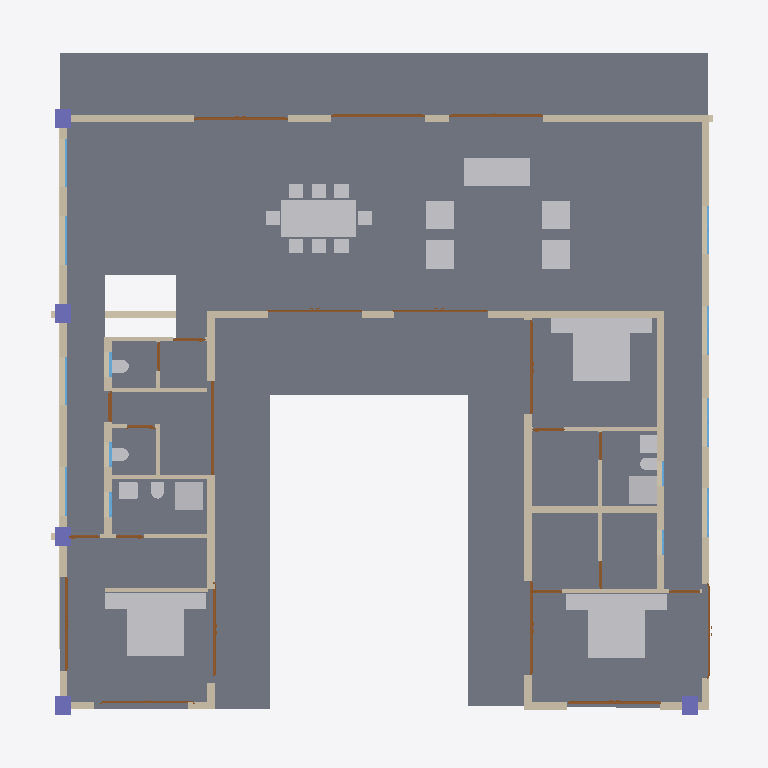
Plan cut of the same IFC building model at storey 'GF' (level 0.45 m, cut at 1.85 m), seen from above with north up, elements coloured by IFC class: 25 walls (beige), 24 doors (brown), 23 other elements (light grey), 13 windows (light blue), 5 columns (violet), 1 slab (grey). Cut surfaces are drawn darker.
Extent 22.7 m × 21.1 m × 6.7 m (x, y, z). Storeys (2): BF at -2.55 m; GF at 0.45 m. Elements (97): 28 IfcWall, 26 IfcDoor, 15 IfcFurniture, 13 IfcWindow, 8 IfcSanitaryTerminal, 5 IfcColumn, 2 IfcSlab.

HEADER;
FILE_DESCRIPTION(('ViewDefinition [CoordinationView]'),'2;1');
FILE_NAME('Manilal.ifc','2024-12-26T12:37:17+05:30',(''),(''),'IfcOpenShell 0.8.0','Bonsai 0.8.0','');
FILE_SCHEMA(('IFC4X3'));
ENDSEC;
DATA;
#1480=IFCPROJECT('2TuuvCHJz54PsFPcraEbH$',$,'My Project',$,$,$,$,(#3,#128),#1481);
#3305=IFCSITE('0lpfVeOW52QfroqLYyHNY2',$,'My Site',$,$,#26,$,$,$,$,$,$,$,$);
#3313=IFCBUILDING('0MzaWOaS178x5FMqOflU3C',$,'My Building',$,$,#25,$,$,$,$,$,$);
#2081=IFCBUILDINGSTOREY('09kFoqoxrCvB1_fcEsMZsQ',$,'GF',$,$,#217,$,$,$,$);
#2986=IFCBUILDINGSTOREY('0zoFHJ9PnFW80M$mIVDQW3',$,'BF',$,$,#14477,$,$,$,$);
#2047=IFCSLAB('0o4IYvr$r5a9xXip1qf77x',$,'Slab',$,$,#2048,#2052,$,$);
#7058=IFCFURNITURE('29pE85kkP97uASnGdXI9bH',$,'Furniture',$,$,#7265,#7090,$,$);
#11957=IFCFURNITURE('2J33rbez11iRfVrYceM8DY',$,'Furniture',$,$,#12029,#11970,$,$);
#11846=IFCFURNITURE('39rrc9a3PCpOjz$eiTdf$W',$,'Furniture',$,$,#11956,#11878,$,$);
#12030=IFCFURNITURE('3B8s7E7fjDlO_NqnYQjYof',$,'Furniture',$,$,#13169,#12043,$,$);
#1526=IFCWALL('1CCeDmF7D6CgViS7R2QfSU',$,'Wall',$,$,#4280,#1527,$,$);
#1342=IFCWALL('1zYAwAgZ94A9q2Xf$lP7Cn',$,'Wall',$,$,#4391,#1343,$,$);
#582=IFCWALL('0puYeWxQr6bfGaA8vxH1wQ',$,'Wall',$,$,#4126,#583,$,$);
#7098=IFCFURNITURE('3MXk8gWif1ohE$RfY6DOqq',$,'Furniture',$,$,#7270,#7130,$,$);
#3805=IFCWALL('2m21DN_zz0gvlfwzs2sCpW',$,'Wall',$,$,#7760,#3825,$,$);
#759=IFCWALL('2oaKXdvK5CSQabCZPFlcnS',$,'Wall',$,$,#7255,#760,$,$);
#639=IFCWALL('1wEyaVID18kwvx4VmqDD5O',$,'Wall',$,$,#4448,#640,$,$);
#2005=IFCWALL('2ZYG$ouCn6OPJDOnWdZtnq',$,'Wall',$,$,#216,#1619,$,$);
#1082=IFCWALL('1a82arclDEHvPmp$lC742s',$,'Wall',$,$,#3980,#1083,$,$);
#2037=IFCWALL('2UVtoYL$14dgND2FpfCTNX',$,'Wall',$,$,#7688,#2042,$,$);
#7853=IFCWALL('27UD4TXAD7ihl0Wy7NK4TU',$,'Wall',$,$,#7924,#7873,$,$);
#7183=IFCFURNITURE('0I7Hp4EB58Eh801L1SZ2MY',$,'Furniture',$,$,#7229,#7196,$,$);
#7204=IFCFURNITURE('0w5hTHOp59R8PIefbPbOxu',$,'Furniture',$,$,#7275,#7217,$,$);
#7138=IFCFURNITURE('07u5w712j3mw4b0aBksq9x',$,'Furniture',$,$,#7182,#7170,$,$);
#7230=IFCFURNITURE('257RdHH05EBOcTJGwoEUlD',$,'Furniture',$,$,#7280,#7243,$,$);
#12729=IFCSANITARYTERMINAL('0UKEaQ9Tn4MRHW837EcL3f',$,'SanitaryTerminal',$,$,#12893,#12761,$,$);
#12894=IFCSANITARYTERMINAL('3xh$jYsPrCdfbzsoMPaU7d',$,'SanitaryTerminal',$,$,#13194,#12907,$,$);
#830=IFCWALL('3mmmmgkTnBnuKE_xizEAsI',$,'Wall',$,$,#10765,#831,$,$);
#14684=IFCWALL('3Xq2_ZjDvE3hd07fz5x6rh',$,'Wall',$,$,#14728,#14695,$,$);
#14729=IFCWALL('2kOOzhf3b4QORblHJUR6b5',$,'Wall',$,$,#14791,#14740,$,$);
#1208=IFCWALL('1Hb8r5zuL4OAK8piaGgE3q',$,'Wall',$,$,#7784,#1214,$,$);
#1178=IFCWALL('3AfEJ0oVbCRebTpYg3hat2',$,'Wall',$,$,#1179,#1184,$,$);
#1256=IFCWALL('3lCTnZM_XFn9QCb3frIzB4',$,'Wall',$,$,#1257,#1262,$,$);
#7689=IFCWALL('0dxWKeo9r0A8LiqkBJOP0c',$,'Wall',$,$,#7779,#7709,$,$);
#1150=IFCWALL('0aKvyba_z62RuKoTMxTg1q',$,'Wall',$,$,#1151,#1156,$,$);
#7785=IFCWALL('3alb8PmNnBWRaq9wE7XFnt',$,'Wall',$,$,#9032,#7805,$,$);
#12004=IFCFURNITURE('02WBzZCzP2KAAtS0n6Ju_u',$,'Furniture',$,$,#12055,#12017,$,$);
#11978=IFCFURNITURE('2GNkki_F53svXIRizzljEt',$,'Furniture',$,$,#12081,#11991,$,$);
#12056=IFCFURNITURE('1Tx$doZ9b7ixhiQ_gbtQd4',$,'Furniture',$,$,#13174,#12069,$,$);
#12082=IFCFURNITURE('1ijuMDyij9H8QL3CN8GtC4',$,'Furniture',$,$,#13179,#12095,$,$);
#982=IFCWALL('3lK6pUJ4v5Vw3nrT92yhod',$,'Wall.007',$,$,#4420,#983,$,$);
#11886=IFCFURNITURE('08t00vVFn2_PNEL0nmpi4V',$,'Furniture',$,$,#11930,#11918,$,$);
#11931=IFCFURNITURE('2JL5EreVn6NOEYfo807d0n',$,'Furniture',$,$,#12003,#11944,$,$);
#12946=IFCSANITARYTERMINAL('237pQbKSj1tg5CbkfQmNl1',$,'SanitaryTerminal',$,$,#13199,#12959,$,$);
#1283=IFCWALL('3TMKTJOXP4kO7RGlBcguQ3',$,'Wall',$,$,#1284,#1289,$,$);
#12849=IFCSANITARYTERMINAL('1ztpUHwNv1MuVJRLc_toj6',$,'SanitaryTerminal',$,$,#12945,#12881,$,$);
#363=IFCCOLUMN('2qUf_epbzFMPufew4ZYNxr',$,'Column.002',$,$,#14492,#360,$,.COLUMN.);
#352=IFCCOLUMN('2fyircNyr2DOn3xi4HTA8s',$,'Column.003',$,$,#14487,#348,$,.COLUMN.);
#2973=IFCCOLUMN('2ArHG8cW1Cju2rMhCGmMOe',$,'Column',$,$,#14502,#2974,$,.COLUMN.);
#1653=IFCCOLUMN('2V9jCTMe5CABIgWd0tHRe9',$,'Column.004',$,$,#14482,#1651,$,.COLUMN.);
#1407=IFCCOLUMN('22wnwPZIn238xr56_TRnAk',$,'Column.001',$,$,#14497,#1408,$,.COLUMN.);
#1913=IFCDOOR('2TfU6RpD9FKhXSPUFa9TZ5',$,'Door',$,$,#4146,#1915,$,$,$,$,$,$);
#9364=IFCDOOR('0P4d7qPzbAnBIBgZBXDsHz',$,'Door',$,$,#13149,#9377,$,$,$,$,$,$);
#725=IFCDOOR('0$_Fp1tE14BQPVb5risxlQ',$,'Door',$,$,#726,#729,$,$,$,$,$,$);
#799=IFCDOOR('2rP_jiqNj9chZZcEiBP1Va',$,'Door',$,$,#10775,#800,$,$,$,$,$,$);
#1112=IFCWALL('0ZJZVj_BPB0RhymVqZDjrB',$,'Wall',$,$,#3949,#1118,$,$);
#608=IFCDOOR('0$DMcaAejAzu7bybN$LDY0',$,'Door',$,$,#13062,#14431,$,$,$,$,$,$);
#871=IFCDOOR('31ar1w1P92wPEZc1onyqXw',$,'Door',$,$,#4401,#872,$,$,$,$,$,$);
#2054=IFCDOOR('3VZ_oup4rAp9XlmgmM037Z',$,'Door',$,$,#4156,#2064,$,$,$,$,$,$);
#422=IFCDOOR('25wajbihXDL8W3KapHFNNk',$,'Door',$,$,#4136,#423,$,$,$,$,$,$);
#1004=IFCDOOR('1tvOYypof28hxGV7eHPcyt',$,'Door',$,$,#4468,#1005,$,$,$,$,$,$);
#9726=IFCWALL('3oM7PZ9f94oQx66657gPS7',$,'Wall',$,$,#9797,#9746,$,$);
#1051=IFCDOOR('07c_UELAH5u8yI2P0PqaZ3',$,'Door',$,$,#3990,#1052,$,$,$,$,$,$);
#12998=IFCSANITARYTERMINAL('1pCYUjjaX5yvTggnnvT9WB',$,'SanitaryTerminal',$,$,#13204,#13011,$,$);
#14367=IFCDOOR('1WeA4FprX0axo7tllCeCOe',$,'Door',$,$,#15570,#14380,$,$,$,$,$,$);
#12972=IFCSANITARYTERMINAL('13oTwo02v0rfGZnyR94yqz',$,'SanitaryTerminal',$,$,#12997,#12985,$,$);
#674=IFCDOOR('0WOhJwiT190gpX396eUfRr',$,'Door',$,$,#4290,#676,$,$,$,$,$,$);
#12920=IFCSANITARYTERMINAL('0kpsmz29D8juUyM19Wtlly',$,'SanitaryTerminal',$,$,#12971,#12933,$,$);
#12769=IFCSANITARYTERMINAL('2vdxbHG$XBkAinHNSDuSLM',$,'SanitaryTerminal',$,$,#12919,#12801,$,$);
#951=IFCDOOR('39IuLCJQXB7fBO5b70rm$r',$,'Door',$,$,#4430,#952,$,$,$,$,$,$);
#9606=IFCDOOR('3F$PfK5vL43PFnm4EVB$zJ',$,'Door',$,$,#13164,#9637,$,2.09999990463257,1.0,$,$,$);
#13878=IFCWINDOW('2kJjIqdzb6QvGhtMPhrGJy',$,'Window',$,$,#15590,#13909,$,$,$,$,$,$);
#13802=IFCWINDOW('0_lcZ$Kpv6Qe95Fvsqp_ex',$,'Window',$,$,#15585,#13834,$,$,$,$,$,$);
#13938=IFCWINDOW('2WjSZqfcr5wfXo3inwox_Z',$,'Window',$,$,#15595,#13969,$,$,$,$,$,$);
#14061=IFCWINDOW('0czbQfsErBifxGAh9w3tER',$,'Window',$,$,#15605,#14092,$,$,$,$,$,$);
#14220=IFCWINDOW('1JUpa15w1EPgGvbWoKg73I',$,'Window',$,$,#15615,#14251,$,$,$,$,$,$);
#9033=IFCDOOR('1G5Su1EVTF8AbsbEytgRBM',$,'Door',$,$,#13134,#9065,$,2.09999990463257,1.0,$,$,$);
#9539=IFCDOOR('1PTLR9PIH7IuMKaK_Klq8G',$,'Door',$,$,#13159,#9570,$,2.09999990463257,1.0,$,$,$);
#13998=IFCWINDOW('10i1NrmdnAmvAHFlvWUdEN',$,'Window',$,$,#15600,#14029,$,$,$,$,$,$);
#14160=IFCWINDOW('3MgbGHIjb2FhWyIqYEZAWT',$,'Window',$,$,#15610,#14191,$,$,$,$,$,$);
#14280=IFCWINDOW('3az3X85ET0BAIERIINNIiJ',$,'Window',$,$,#15620,#14311,$,$,$,$,$,$);
#13063=IFCDOOR('0zdLHzGyzB9xc26dwbo5Rk',$,'Door',$,$,#13209,#13094,$,2.09999990463257,1.0,$,$,$);
#8916=IFCDOOR('2l5jBj5EnEWOPONe680c70',$,'Door',$,$,#9013,#8948,$,2.09999990463257,1.0,$,$,$);
#9116=IFCDOOR('0HKc9Pc_X5Jfo9vKdPFEaJ',$,'Door',$,$,#13139,#9147,$,2.09999990463257,1.0,$,$,$);
#9811=IFCDOOR('3fu9A$BgH2ghIz62RLN9Wz',$,'Door',$,$,#9892,#9842,$,2.09999990463257,0.899999976158142,$,$,$);
#9420=IFCDOOR('1jFLLXAPn74Oh3txGE4u0f',$,'Door',$,$,#13154,#9451,$,2.09999990463257,0.899999976158142,$,$,$);
#11764=IFCDOOR('0JJ0PaXnP46eMC_xsvZqMb',$,'Door',$,$,#11845,#11795,$,2.09999990463257,0.899999976158142,$,$,$);
#9266=IFCDOOR('1fHcRD3tPBXx_I1OGpIv8g',$,'Door',$,$,#9363,#9298,$,2.09999990463257,0.899999976158142,$,$,$);
#9183=IFCDOOR('0zHdL1ddz7yQ_ZJjl7RcR9',$,'Door',$,$,#13144,#9215,$,2.09999990463257,0.899999976158142,$,$,$);
#11521=IFCWINDOW('0Ar7Qv_D1BIvNqjYxClUKD',$,'Window',$,$,#11588,#11552,$,$,$,$,$,$);
#11589=IFCWINDOW('2$F76OM3j1LO_aA18iKaM7',$,'Window',$,$,#11656,#11620,$,$,$,$,$,$);
#11657=IFCWINDOW('36PmMLqWvAdBviygldgoos',$,'Window',$,$,#13033,#11688,$,$,$,$,$,$);
#11710=IFCWALL('1ux4ft6N931xrAaVeF29Hc',$,'Wall',$,$,#11763,#11730,$,$);
#9673=IFCWALL('023hS7CjH37eeD3nn5BJqz',$,'Wall',$,$,#9725,#9693,$,$);
#11399=IFCWINDOW('1S13ztrRz2$fXxRWz10j4s',$,'Window',$,$,#13184,#11431,$,$,$,$,$,$);
#11468=IFCWINDOW('3UuC3Q9JjF68p4_Eu6thpf',$,'Window',$,$,#13189,#11499,$,$,$,$,$,$);
ENDSEC;